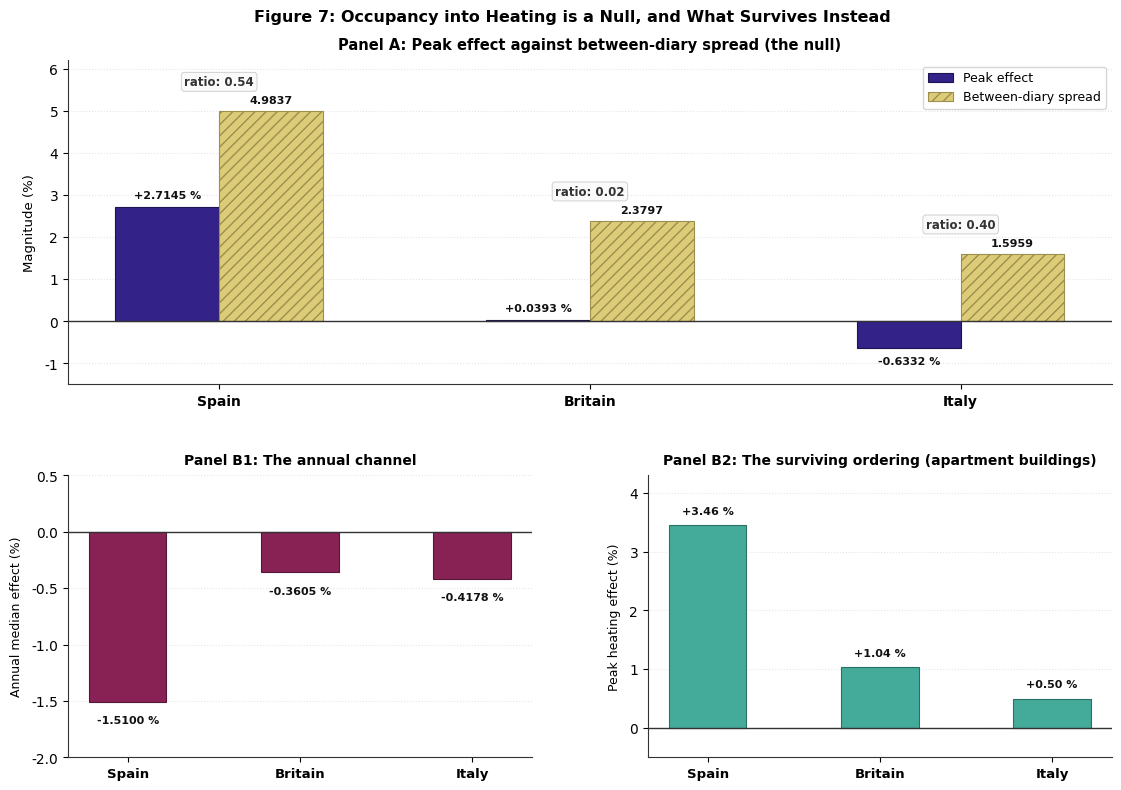

Here is the Python script that generated this plot: (Note: this script raises an exception after producing the figure.)
# -*- coding: utf-8 -*-
# Recoloured 2026-09-14 (second pass, author request).  House palette is now the
# Tol muted set: colour-blind safe and separable in greyscale by lightness as well
# as by line style / marker / hatch.
#   Spain  #CC6677 rose    Britain #332288 indigo   Italy #44AA99 teal
#   secondary series #DDCC77 sand   negative channel #882255 wine
#   reference and threshold lines #000000   all value labels #111111
# Explanatory notes and verdict lines were REMOVED from inside the image on the
# same request; that text now lives in the manuscript prose, not in the picture.
# No plotted value was changed by either edit.
import matplotlib.pyplot as plt
import numpy as np
import os

plt.rcParams['font.sans-serif'] = ['DejaVu Sans', 'Arial', 'Helvetica']
plt.rcParams['font.family'] = 'sans-serif'
plt.rcParams['axes.edgecolor'] = '#333333'
plt.rcParams['axes.linewidth'] = 0.8

fig = plt.figure(figsize=(12, 8.5), dpi=300)
gs = fig.add_gridspec(2, 2, height_ratios=[1.15, 1.0], hspace=0.30, wspace=0.25,
                      left=0.08, right=0.95, top=0.91, bottom=0.09)

ax_a = fig.add_subplot(gs[0, :])
ax_b1 = fig.add_subplot(gs[1, 0])
ax_b2 = fig.add_subplot(gs[1, 1])

# ----------------------------------------------------
# Panel A: Peak effect vs Between-diary spread
# ----------------------------------------------------
countries = ["Spain", "Britain", "Italy"]
peak_effects = [2.7145, 0.0393, -0.6332]
spreads = [4.9837, 2.3797, 1.5959]
ratios = [0.54, 0.02, 0.40]

x = np.arange(len(countries))
width = 0.28

c_effect = '#332288'     # Slate blue
c_spread = '#DDCC77'     # Muted ochre / sand
hatch_spread = '///'

# Peak effect bars
b1 = ax_a.bar(x - width/2, peak_effects, width, label='Peak effect', color=c_effect, edgecolor='#1D1350', lw=0.8, zorder=3)
# Spread bars
b2 = ax_a.bar(x + width/2, spreads, width, label='Between-diary spread', color=c_spread, edgecolor='#9B8E4F', hatch=hatch_spread, lw=0.8, zorder=3)

# Zero line
ax_a.axhline(0, color='#333333', linewidth=1.0, zorder=4)

# Value annotations
# Full precision throughout: the figure spec (4thJ_figure07_heating_null.md:11-13, 41) forbids
# rounding any value away from Table 10 (MS:900-910). Text objects are kept so the overflow
# check below can measure what was actually drawn.
panelA_texts = []
for i in range(len(countries)):
    pe = peak_effects[i]
    sp = spreads[i]
    rat = ratios[i]

    # Peak effect text (full precision, matches Table 10 verbatim: +2.7145 %, +0.0393 %, -0.6332 %)
    if pe >= 0:
        t_pe = ax_a.text(x[i] - width/2, pe + 0.15, f"{pe:+.4f} %",
                  ha='center', va='bottom', fontsize=8, fontweight='bold', color='#111111')
    else:
        t_pe = ax_a.text(x[i] - width/2, pe - 0.20, f"{pe:+.4f} %",
                  ha='center', va='top', fontsize=8, fontweight='bold', color='#111111')
    panelA_texts.append(t_pe)

    # Spread text (full precision, matches Table 10 verbatim: 4.9837, 2.3797, 1.5959)
    t_sp = ax_a.text(x[i] + width/2, sp + 0.15, f"{sp:.4f}",
              ha='center', va='bottom', fontsize=8, fontweight='bold', color='#111111')
    panelA_texts.append(t_sp)

    # Ratio text above the pair (spec gives the ratio itself only to 2 decimals: 0.54, 0.02, 0.40)
    max_y = max(pe, sp)
    t_rat = ax_a.text(x[i], max_y + 0.55, f"ratio: {rat:.2f}",
              ha='center', va='bottom', fontsize=8.5, fontweight='bold', color='#333333',
              bbox=dict(boxstyle='round,pad=0.25', facecolor='#FAFAFA', edgecolor='#D0D0D0', lw=0.7))
    panelA_texts.append(t_rat)

ax_a.set_xticks(x)
ax_a.set_xticklabels(countries, fontsize=10, fontweight='bold')
ax_a.set_ylabel("Magnitude (%)", fontsize=9.5, labelpad=6)
ax_a.set_ylim(-1.5, 6.2)
ax_a.set_title("Panel A: Peak effect against between-diary spread (the null)", fontsize=10.5, fontweight='bold', pad=8)
ax_a.grid(axis='y', linestyle=':', alpha=0.5, color='#CCCCCC')
ax_a.set_axisbelow(True)
ax_a.spines['top'].set_visible(False)
ax_a.spines['right'].set_visible(False)
ax_a.legend(loc='upper right', frameon=True, facecolor='#FFFFFF', edgecolor='#CCCCCC', fontsize=9)

# ----------------------------------------------------
# Panel B1: Annual median effect
# ----------------------------------------------------
annual_medians = [-1.5100, -0.3605, -0.4178]
b_b1 = ax_b1.bar(x, annual_medians, width=0.45, color='#882255', edgecolor='#551536', lw=0.8, zorder=3)
ax_b1.axhline(0, color='#333333', linewidth=1.0, zorder=4)

for i, val in enumerate(annual_medians):
    ax_b1.text(x[i], val - 0.12, f"{val:.4f} %", ha='center', va='top', fontsize=8, fontweight='bold', color='#111111')

ax_b1.set_xticks(x)
ax_b1.set_xticklabels(countries, fontsize=9.5, fontweight='bold')
ax_b1.set_ylabel("Annual median effect (%)", fontsize=9, labelpad=6)
ax_b1.set_ylim(-2.0, 0.5)
ax_b1.set_title("Panel B1: The annual channel", fontsize=10, fontweight='bold', pad=8)
ax_b1.grid(axis='y', linestyle=':', alpha=0.5, color='#CCCCCC')
ax_b1.set_axisbelow(True)
ax_b1.spines['top'].set_visible(False)
ax_b1.spines['right'].set_visible(False)

# ----------------------------------------------------
# Panel B2: Surviving ordering (Apartment buildings)
# ----------------------------------------------------
apt_effects = [3.46, 1.04, 0.50]
b_b2 = ax_b2.bar(x, apt_effects, width=0.45, color='#44AA99', edgecolor='#2C6F64', lw=0.8, zorder=3)
ax_b2.axhline(0, color='#333333', linewidth=1.0, zorder=4)

for i, val in enumerate(apt_effects):
    ax_b2.text(x[i], val + 0.15, f"+{val:.2f} %", ha='center', va='bottom', fontsize=8, fontweight='bold', color='#111111')

ax_b2.set_xticks(x)
ax_b2.set_xticklabels(countries, fontsize=9.5, fontweight='bold')
ax_b2.set_ylabel("Peak heating effect (%)", fontsize=9, labelpad=6)
ax_b2.set_ylim(-0.5, 4.3)
ax_b2.set_title("Panel B2: The surviving ordering (apartment buildings)", fontsize=10, fontweight='bold', pad=8)
ax_b2.grid(axis='y', linestyle=':', alpha=0.5, color='#CCCCCC')
ax_b2.set_axisbelow(True)
ax_b2.spines['top'].set_visible(False)
ax_b2.spines['right'].set_visible(False)

# Figure Title
fig.suptitle("Figure 7: Occupancy into Heating is a Null, and What Survives Instead",
             fontsize=11.5, fontweight='bold', y=0.97)

# ---------------------------------------------------------------- overflow check
# Panel A's value labels grew from 2 decimal places to 4 (peak effect, between-diary spread) to carry
# the same precision as Table 10 without rounding. Measure every label actually drawn and confirm none
# collides with its neighbour or spills outside the Panel A axes.
fig.canvas.draw()
_renderer = fig.canvas.get_renderer()
_bad = []
_ax_bbox = ax_a.get_window_extent(renderer=_renderer)
import itertools as _itertools
for _t1, _t2 in _itertools.combinations(panelA_texts, 2):
    _bb1 = _t1.get_window_extent(renderer=_renderer)
    _bb2 = _t2.get_window_extent(renderer=_renderer)
    if _bb1.overlaps(_bb2):
        _bad.append("%r overlaps %r" % (_t1.get_text(), _t2.get_text()))
for _t in panelA_texts:
    _bb = _t.get_window_extent(renderer=_renderer)
    if _bb.x0 < _ax_bbox.x0 or _bb.x1 > _ax_bbox.x1:
        _bad.append("%r exceeds Panel A axes width (drawn x0=%.1f x1=%.1f, axes x0=%.1f x1=%.1f)"
                     % (_t.get_text(), _bb.x0, _bb.x1, _ax_bbox.x0, _ax_bbox.x1))
if _bad:
    for _b in _bad:
        print("OVERFLOW " + _b)
else:
    print("no text overflows its element")

prompts_dir = r"C:\Users\o_iseri\Desktop\GSSCanada\GSSCanada-main\4J_docs_occ\writing\submission\figures\Prompts_Images"
figures_dir = r"C:\Users\o_iseri\Desktop\GSSCanada\GSSCanada-main\4J_docs_occ\writing\submission\figures"

out1 = os.path.join(prompts_dir, "Figure_07_heating_null.png")
out1_alias = os.path.join(prompts_dir, "4thJ_figure07_heating_null.png")
out2 = os.path.join(figures_dir, "Figure_07_heating_null.png")

plt.savefig(out1, dpi=300)
plt.savefig(out1_alias, dpi=300)
plt.savefig(out2, dpi=300)
print(f"Generated Figure 7: {out1} ({os.path.getsize(out1)} bytes)")
